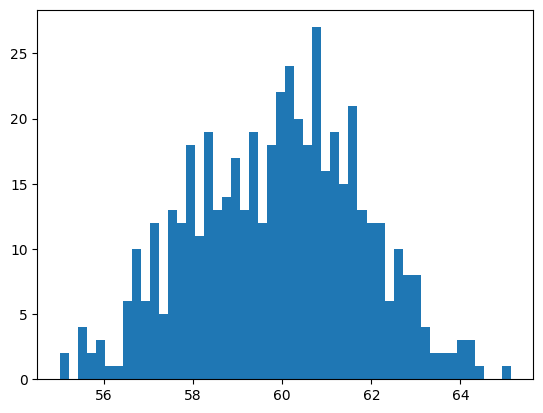

Generate this figure with matplotlib: (Note: this script raises an exception after producing the figure.)
# -*- coding:utf-8 -*-

import matplotlib as mpl
import matplotlib.pyplot as plt
import numpy as np

mpl.rcParams["font.sans-serif"]=["FangSong"]
mpl.rcParams["axes.unicode_minus"]=False

mu = 60.0
sigma = 2.0
x = mu+sigma*np.random.randn(500)

bins = 50

fig,ax = plt.subplots(1,1)

n,bins,patches = ax.hist(x,
                         bins,
                         normed=True,
                         histtype="bar",
                         facecolor="cornflowerblue",
                         edgecolor="white",
                         alpha=0.75)

y = ((1/(np.power(2*np.pi,0.5)*sigma))*
     np.exp(-0.5*np.power((bins-mu)/sigma,2)))

ax.plot(bins,y,color="orange",ls="--",lw=2)

ax.grid(ls=":",lw=1,color="gray",alpha=0.2)

ax.text(54,0.2,
        r"$y=\frac{1}{\sigma\sqrt{2\pi}}e^{-\frac{(x-\mu)^2}{2\sigma^2}}$",
        {"color": "r", "fontsize": 20})

ax.set_xlabel("体重")
ax.set_ylabel("概率密度")
ax.set_title(r"体重的直方图: $\mu=60.0$, $\sigma=2.0$",fontsize=16)

plt.show()
